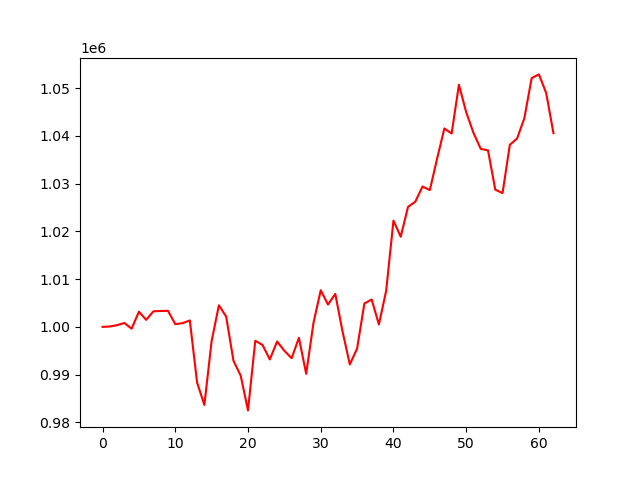

The file beside this chart, header and first rows:
account_value, date, daily_return
1000000, 2023-04-05, 
1000079, 2023-04-06, 7.855999999994978e-05
1000362, 2023-04-10, 0.0002834
1000817, 2023-04-11, 0.0004551
999622, 2023-04-12, -0.001194
1003184, 2023-04-13, 0.003563
1001472, 2023-04-14, -0.001706
1003262, 2023-04-17, 0.001787
1003335, 2023-04-18, 7.236394778908917e-05
1003363, 2023-04-19, 2.8486010151818064e-05
1000574, 2023-04-20, -0.00278
1000781, 2023-04-21, 0.0002067
1001349, 2023-04-24, 0.0005684
988330, 2023-04-25, -0.013
983649, 2023-04-26, -0.004737
997060, 2023-04-27, 0.01363
1004530, 2023-04-28, 0.007492
1002153, 2023-05-01, -0.002366
992915, 2023-05-02, -0.009218
989766, 2023-05-03, -0.003172
982499, 2023-05-04, -0.007342
997091, 2023-05-05, 0.01485
996207, 2023-05-08, -0.0008872
993177, 2023-05-09, -0.003041
996940, 2023-05-10, 0.003789
994998, 2023-05-11, -0.001949
993440, 2023-05-12, -0.001566
997720, 2023-05-15, 0.004308
990166, 2023-05-16, -0.007571
1000810, 2023-05-17, 0.01075
1007671, 2023-05-18, 0.006856
1004679, 2023-05-19, -0.00297
1006919, 2023-05-22, 0.00223
999026, 2023-05-23, -0.007839
992129, 2023-05-24, -0.006904
995454, 2023-05-25, 0.003351
1004896, 2023-05-26, 0.009485
1005736, 2023-05-30, 0.0008361
1000503, 2023-05-31, -0.005203
1007572, 2023-06-01, 0.007066
1022271, 2023-06-02, 0.01459
1018885, 2023-06-05, -0.003312
1025141, 2023-06-06, 0.00614
1026228, 2023-06-07, 0.001061
1029412, 2023-06-08, 0.003102
1028661, 2023-06-09, -0.000729
1035245, 2023-06-12, 0.0064
1041577, 2023-06-13, 0.006117
1040514, 2023-06-14, -0.001021
1050738, 2023-06-15, 0.009826
1044993, 2023-06-16, -0.005467
1040660, 2023-06-20, -0.004147
1037304, 2023-06-21, -0.003224
1036989, 2023-06-22, -0.0003043
1028757, 2023-06-23, -0.007938
1028033, 2023-06-26, -0.0007042
1038141, 2023-06-27, 0.009833
1039471, 2023-06-28, 0.001281
1043741, 2023-06-29, 0.004108
1052119, 2023-06-30, 0.008027
... 3 more rows
